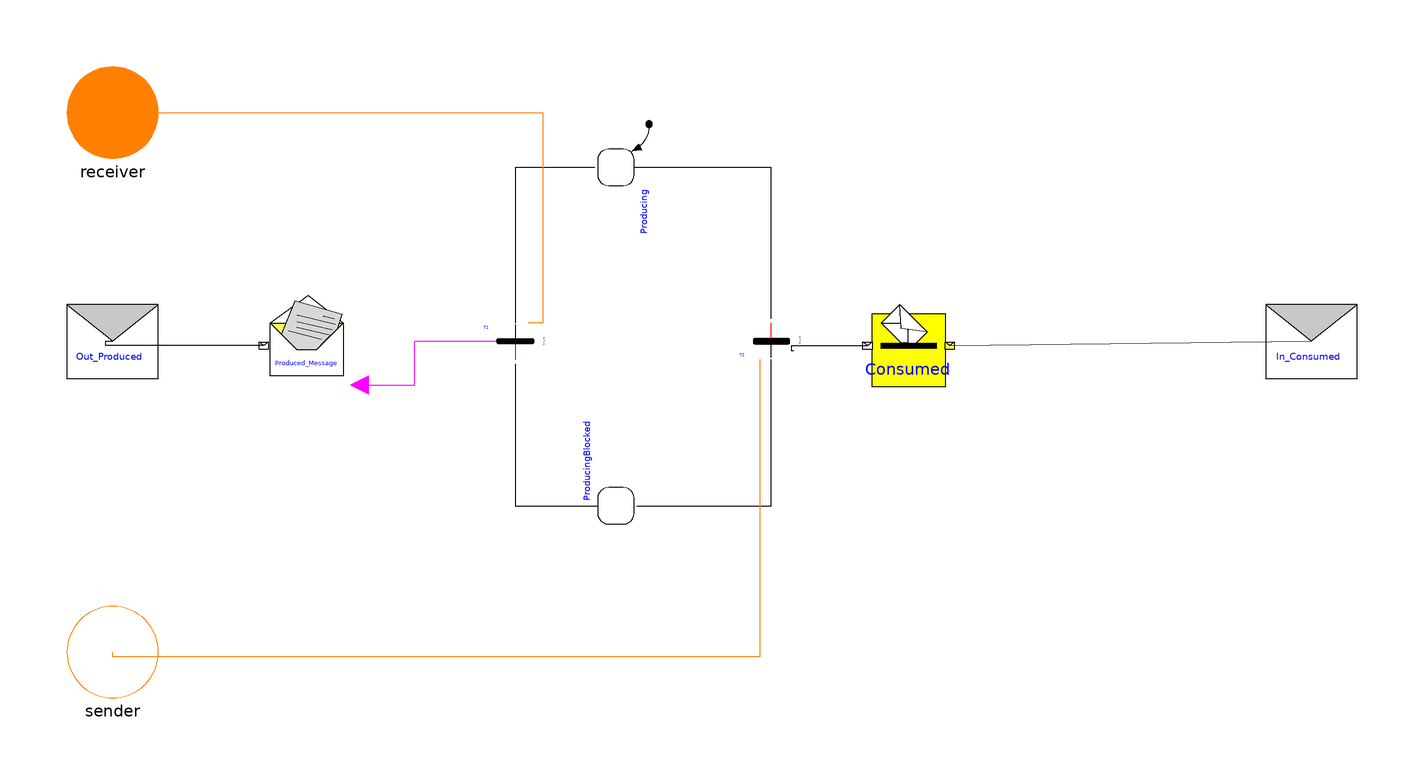

This picture is the connection diagram that the Modelica source below describes through its graphical annotations.

model Producer
            "this component adapts the behavior of the producer role of the ProducerConsumer pattern."
          extends CoordinationPattern.Producer_Consumer.Producer(
              T1(use_syncReceive=true, numberOfSyncReceive=1), T2(
              use_syncReceive=false,
              use_syncSend=true,
              numberOfSyncSend=1));
          RealTimeCoordination.Internal.Interfaces.Synchron.receiver
                                                receiver
            annotation (Placement(transformation(extent={{-150,70},{-130,90}})));
          RealTimeCoordination.Internal.Interfaces.Synchron.sender
                                              sender annotation (Placement(
                transformation(extent={{-150,-48},{-130,-28}})));
        equation
          connect(receiver, T1.receiver[1]) annotation (Line(
              points={{-140,80},{-46,80},{-46,34.02},{-49.18,34.02}},
              color={255,128,0},
              smooth=Smooth.None));
          connect(T2.sender[1], sender) annotation (Line(
              points={{1.4,25.94},{1.4,-39.03},{-140,-39.03},{-140,-38}},
              color={255,128,0},
              smooth=Smooth.None));
          annotation (Diagram(coordinateSystem(preserveAspectRatio=true, extent={{-140,-100},
                    {120,100}}),             graphics));
        end Producer;